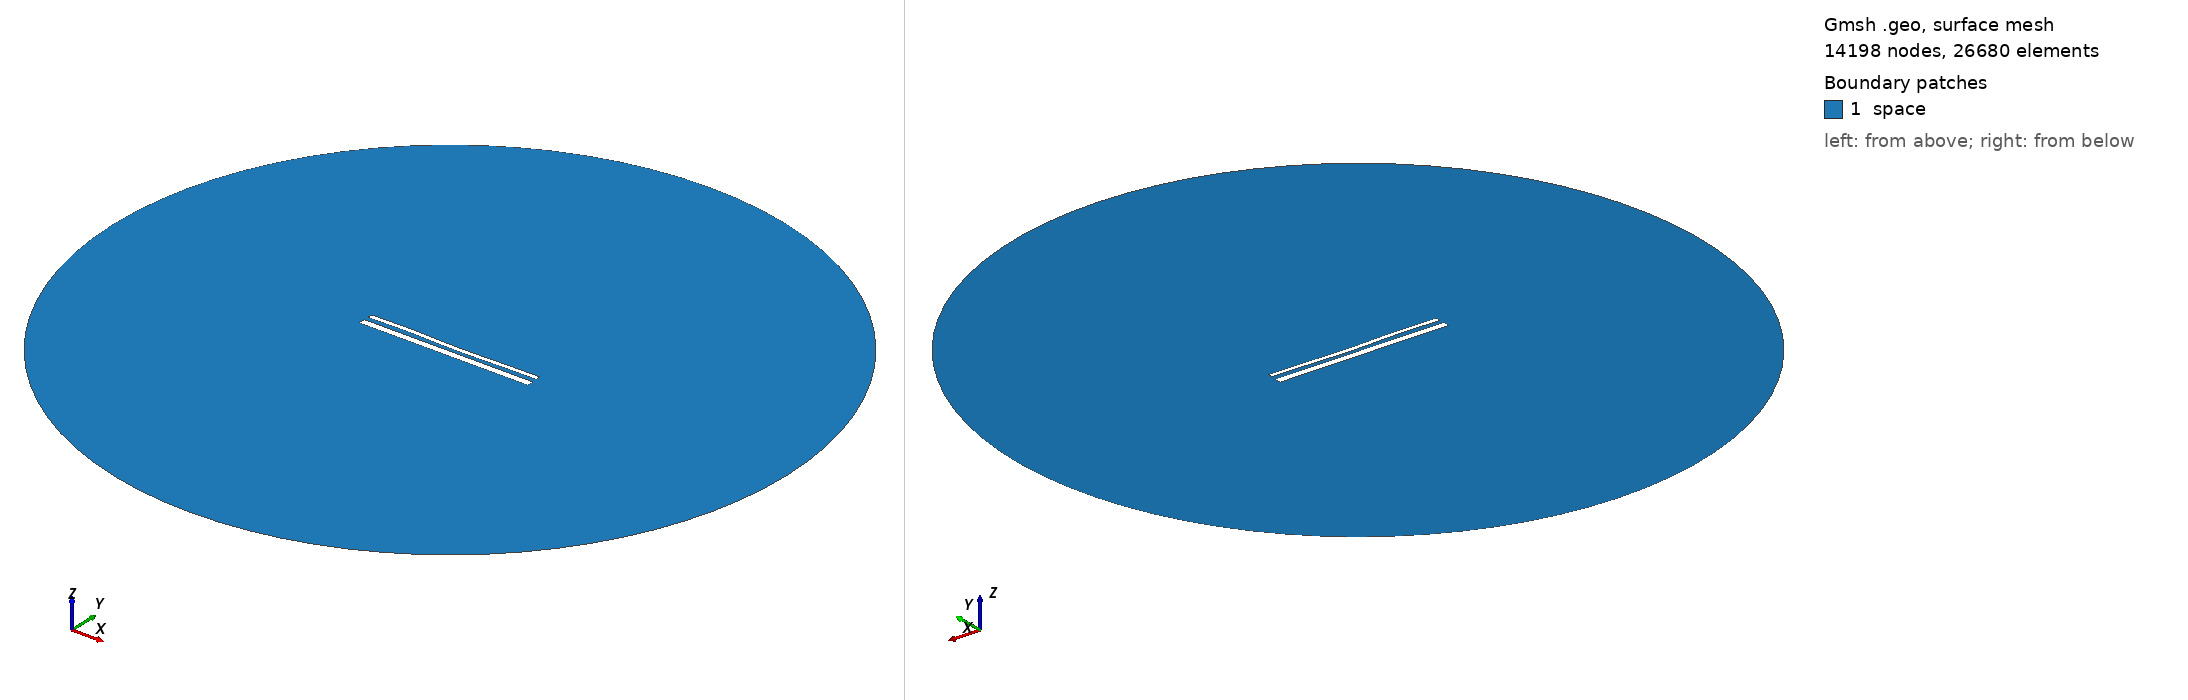

Gmsh geometry script, surface-meshed: 14198 nodes, 26680 surface elements. Boundary patches (legend numbers): 1 space. Left view from above one corner, right view from below the opposite corner. Legend entries are the model's physical surfaces. The drawing asked Gmsh for element sizes between 1% and 20% of the model's largest extent; the script's own settings can give other sizes.

=== 15150.geo (drawn) ===
//---------------------------------------
// Geometry kernel
//---------------------------------------

SetFactory("OpenCASCADE");



//---------------------------------------
// Parameters of the geometry
//---------------------------------------

// Overetch of the upper plate
overetch = 0.5;

// Distance between the plates
distance = 2.5;

// Discretization over the x axis (for the deformation)
nx = 50; 

// Length of the plate
L = 100 - overetch; 

// Number of modes
n = 4; 

// 1st mode coefficient
coeff(1) = -0.075;
beta(1) = 0.596864 * 3.1415926535 / L;

// 2nd mode coefficient
coeff(2) = -0.15;
beta(2) = 1.49418 * 3.1415926535 / L;

// 3rd mode coefficient
coeff(3) = 0.15;
beta(3) = 2.50025 * 3.1415926535 / L;

// 4th mode coefficient
coeff(4) = 0.15;
beta(4) = 3.49999 * 3.1415926535 / L;



//---------------------------------------
// Upper plate (deformed rectangle)
//---------------------------------------

// Coordiantes of the upper plate
xmin = -50;
xmax = 50 - overetch;

// Height of the upper plate
yheight = 4 - 2 * overetch;

// Indexes of the points
UpperID[] = {};
LowerID[] = {};
LeftID[] = {};
RightID[] = {};

// Point index
p = 1;

// Horizontal edges
For i In {1:nx}
    x = xmin + (i-1)*(xmax - xmin)/(nx-1);

    y_bottom = distance / 2 + overetch;
    For j In {1:n}
        C = (Cosh(beta(j)*L) + Cos(beta(j)*L)) / (Sinh(beta(j)*L) + Sin(beta(j)*L));
        y_bottom  = y_bottom + coeff(j) * (Cosh(beta(j)*(x+50)) - Cos(beta(j)*(x+50)) - C * (Sinh(beta(j)*(x+50)) - Sin(beta(j)*(x+50))));
    EndFor

    y_top = y_bottom + yheight;

    Point(p) = {x, y_top, 0, 1.0};
    UpperID[i] = p;
    p = p + 1;

    Point(p) = {x, y_bottom, 0, 1.0};
    LowerID[i] = p;
    p = p + 1;
EndFor

// Create point lists
UpperPts[] = {}; LowerPts[] = {};
For i In {1:nx}
  UpperPts[] += {UpperID[i]};
  LowerPts[] += {LowerID[i]};
EndFor

// Build splines
Spline(1) = {UpperPts[]};
Spline(2) = {LowerPts[]};
Line(3) = {LowerPts[nx-1], UpperPts[nx-1]};
Line(4) = {LowerPts[0], UpperPts[0]};

// Build the plane surface
Curve Loop(1) = {2, 3, -1, -4};
Plane Surface(1) = {1};



//---------------------------------------
// Lower plate (rectangle)
//---------------------------------------

// Vertices
Point(1001) = {-50, -1, 0, 1.0};
Point(1002) = { 50, -1, 0, 1.0};
Point(1003) = { 50,  -5, 0, 1.0};
Point(1004) = {-50,  -5, 0, 1.0};

// Edges
Line(5) = {1001, 1002};
Line(6) = {1002, 1003};
Line(7) = {1003, 1004};
Line(8) = {1004, 1001};

// Plane surface
Line Loop(2) = {5, 6, 7, 8};
Plane Surface(2) = {2}; 



//---------------------------------------
// Outer (fictious) boundary
//---------------------------------------

// Points
Point(1005) = {0, 0, 0};       // Center
Point(1006) = {200, 0, 0};     // Start point
Point(1007) = {0, 200, 0};     // 90 degrees
Point(1008) = {-200, 0, 0};    // 180 degrees
Point(1009) = {0, -200, 0};    // 270 degrees

// Circle arcs (each needs start, center, end)
Circle(9) = {1006, 1005, 1007};
Circle(10) = {1007, 1005, 1008};
Circle(11) = {1008, 1005, 1009};
Circle(12) = {1009, 1005, 1006};

// Plane surface for the entire domain
Curve Loop(3) = {9, 10, 11, 12};
Surface(3) = {3};

// Subtract the plates from the whole domain to obtain the actual domain where we want to solve the equations
BooleanDifference{ Surface{3}; Delete; }{ Surface{1}; Surface{2}; Delete; }




//---------------------------------------
// Transfinite Lines/Curves
//---------------------------------------

// Set the number of points on the boundaries
r = 7;

// Plates
Transfinite Curve {1, 2} = 50*r Using Progression 1;
Transfinite Curve {3, 4} = 2*r Using Progression 1;
Transfinite Line {5, 7} = 50*r Using Progression 1;
Transfinite Line {6, 8} = 2*r Using Progression 1;

// Outer boundary
Transfinite Line {9, 10, 11, 12} = 20 Using Progression 1;



//---------------------------------------
// Physical groups
//---------------------------------------                

// Physical curves (boundaries)
Physical Line("force_segment", 10) = {2};
Physical Line("upper_plate", 11) = {1, 3, 4};
Physical Line("lower_plate", 12) = {5, 6, 7, 8};
Physical Line("boundary", 20) = {9, 10, 11, 12};

// Physical Surfaces
Physical Surface("space", 30) = {3};



//---------------------------------------
// 6. Generate the Mesh
//---------------------------------------

// 2D mesh generation
Mesh 2;
